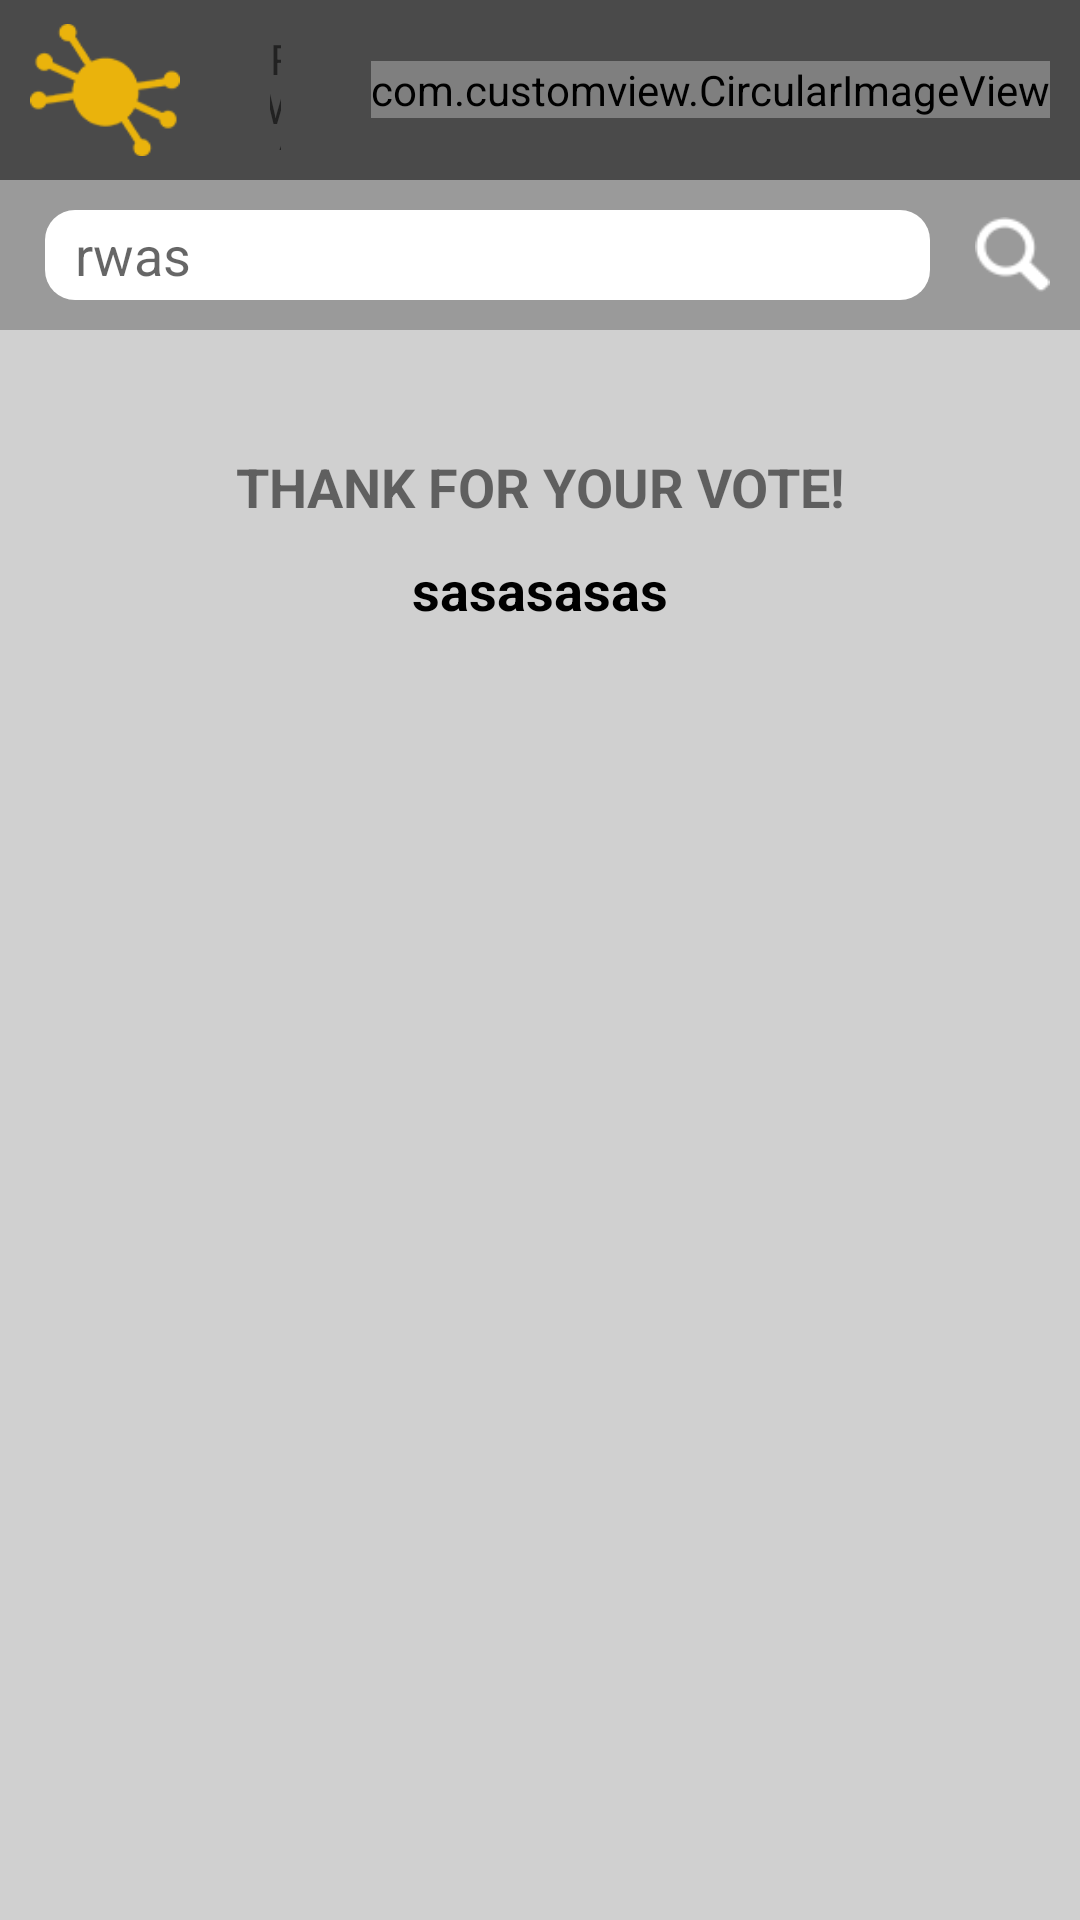

This screen was rendered from an Android layout file. Write that file and the resources it references.
<!-- AndroidManifest.xml: fallback theme Theme.MaterialComponents.DayNight.NoActionBar -->
<!-- res/layout/activity_opinion_post_answer_detail_layout.xml -->
<?xml version="1.0" encoding="utf-8"?>
<LinearLayout xmlns:android="http://schemas.android.com/apk/res/android"
    android:layout_width="match_parent"
    android:layout_height="match_parent"
    android:orientation="vertical" >

    <include
        android:id="@+id/include_header"
        layout="@layout/include_common_header" />

    <ScrollView
        android:layout_width="match_parent"
        android:background="@color/request_service_dialog_bg"
        android:layout_height="match_parent" >

        <LinearLayout
            android:layout_width="match_parent"
            android:layout_height="wrap_content"
            android:layout_marginLeft="10dp"
            android:layout_marginRight="10dp"
            android:orientation="vertical" >

            <TextView
                android:layout_width="match_parent"
                android:layout_height="wrap_content"
                android:gravity="center_horizontal"
                android:text="THANK FOR YOUR VOTE!"
                android:layout_marginTop="40dp"
                android:textSize="@dimen/rwa_title_test_size"
                android:textStyle="bold" />

            <TextView
                android:id="@+id/tv_opiniontitle"
                android:layout_width="match_parent"
                android:layout_height="wrap_content"
                android:gravity="center_horizontal"
                android:layout_marginTop="10dp"
                android:textColor="@color/black"
                android:text="sasasasas"
                android:textSize="@dimen/rwa_title_test_size"
                android:textStyle="bold" />

            <LinearLayout
                android:id="@+id/ll_vote_options"
                android:layout_width="match_parent"
                android:layout_marginTop="10dp"
                android:layout_height="wrap_content"
                android:orientation="vertical" >
            </LinearLayout>

            <TextView
                android:id="@+id/tv_postandenddate"
                android:layout_width="match_parent"
                android:layout_marginTop="10dp"
                android:textColor="@color/black"
                android:layout_height="wrap_content"
                android:gravity="center_horizontal"
                android:textSize="@dimen/rwa_description_test_size"
                android:textStyle="bold" />
        </LinearLayout>
    </ScrollView>

</LinearLayout>
<!-- res/layout/include_common_header.xml (included above) -->
<?xml version="1.0" encoding="utf-8"?>
<LinearLayout xmlns:android="http://schemas.android.com/apk/res/android"
    xmlns:app="http://schemas.android.com/apk/res-auto"
    android:layout_width="match_parent"
    android:layout_height="wrap_content"
    android:background="@color/header_background_color"
    android:orientation="vertical" >

    <RelativeLayout
        android:layout_width="match_parent"
        android:layout_height="@dimen/include_common_header_height" >

        <ImageView
            android:id="@+id/iv_profile_options"
            android:layout_width="50dp"
            android:layout_height="50dp"
            android:layout_centerVertical="true"
            android:layout_marginLeft="10dp"
            android:src="@drawable/logo" />

        <TextView
            android:id="@+id/tv_title"
            android:layout_width="match_parent"
            android:layout_height="match_parent"
            android:layout_centerInParent="true"
            android:layout_marginBottom="10dp"
            android:layout_marginLeft="30dp"
            android:layout_marginRight="30dp"
            android:layout_marginTop="10dp"
            android:layout_toLeftOf="@+id/iv_profile_picture"
            android:layout_toRightOf="@+id/iv_profile_options"
            android:gravity="center"
            android:text="RWAs" />

        <com.customview.CircularImageView
            android:id="@+id/iv_profile_picture"
            android:layout_width="wrap_content"
            android:layout_height="wrap_content"
            android:layout_alignParentRight="true"
            android:layout_centerVertical="true"
            android:src="@drawable/profile"
            app:border="true"
            app:border_color="@color/white"
            app:border_width="2dp"
            android:layout_marginBottom="10dp"
            android:layout_marginRight="10dp"
            android:layout_marginTop="10dp"
            app:shadow="true"
            app:shadow_color="#3f51b5"
            app:shadow_radius="0" >
        </com.customview.CircularImageView>
    </RelativeLayout>

    <RelativeLayout
        android:id="@+id/rl_search"
        android:layout_width="match_parent"
        android:layout_height="@dimen/include_common_header_search_height"
        android:background="@color/search_background_color" >

        <EditText
            android:id="@+id/et_search"
            android:layout_width="match_parent"
            android:layout_height="match_parent"
            android:layout_centerVertical="true"
            android:layout_marginBottom="10dp"
            android:layout_marginLeft="15dp"
            android:editable="false"
            android:layout_marginRight="15dp"
            android:layout_marginTop="10dp"
            android:layout_toLeftOf="@+id/iv_search_icon"
            android:background="@drawable/shape_rect_circular_corner"
            android:hint="rwas"
            android:paddingLeft="10dp"
            android:paddingRight="10dp" />

        <ImageView
            android:id="@+id/iv_search_icon"
            android:layout_width="25dp"
            android:layout_height="25dp"
            android:layout_alignParentRight="true"
            android:layout_centerVertical="true"
            android:layout_marginRight="10dp"
            android:background="@drawable/search" />
    </RelativeLayout>

</LinearLayout>
<!-- resources referenced by this layout -->
<resources>
  <item name="black" type="color">#000000</item>
  <color name="header_background_color">#4A4A4A</color>
  <color name="request_service_dialog_bg">#D0D0D0</color>
  <color name="search_background_color">#9A9A9A</color>
  <item name="white" type="color">#ffffff</item>
  <dimen name="include_common_header_height">60dp</dimen>
  <dimen name="include_common_header_search_height">50dp</dimen>
  <dimen name="rwa_description_test_size">16sp</dimen>
  <dimen name="rwa_title_test_size">18sp</dimen>
  <!-- drawable logo: png bitmap (drawable, 2693 bytes) -->
  <!-- drawable profile: png bitmap (drawable, 3196 bytes) -->
  <!-- drawable search: png bitmap (drawable, 1543 bytes) -->
  <!-- drawable shape_rect_circular_corner (drawable) -->
  <?xml version="1.0" encoding="utf-8"?>
  <shape xmlns:android="http://schemas.android.com/apk/res/android"
      android:shape="rectangle" >
  
      <solid android:color="@color/white" />
  
      
  
      <corners
          android:bottomLeftRadius="10dp"
          android:bottomRightRadius="10dp"
          android:topLeftRadius="10dp"
          android:topRightRadius="10dp" />
  
  
  </shape>
</resources>
